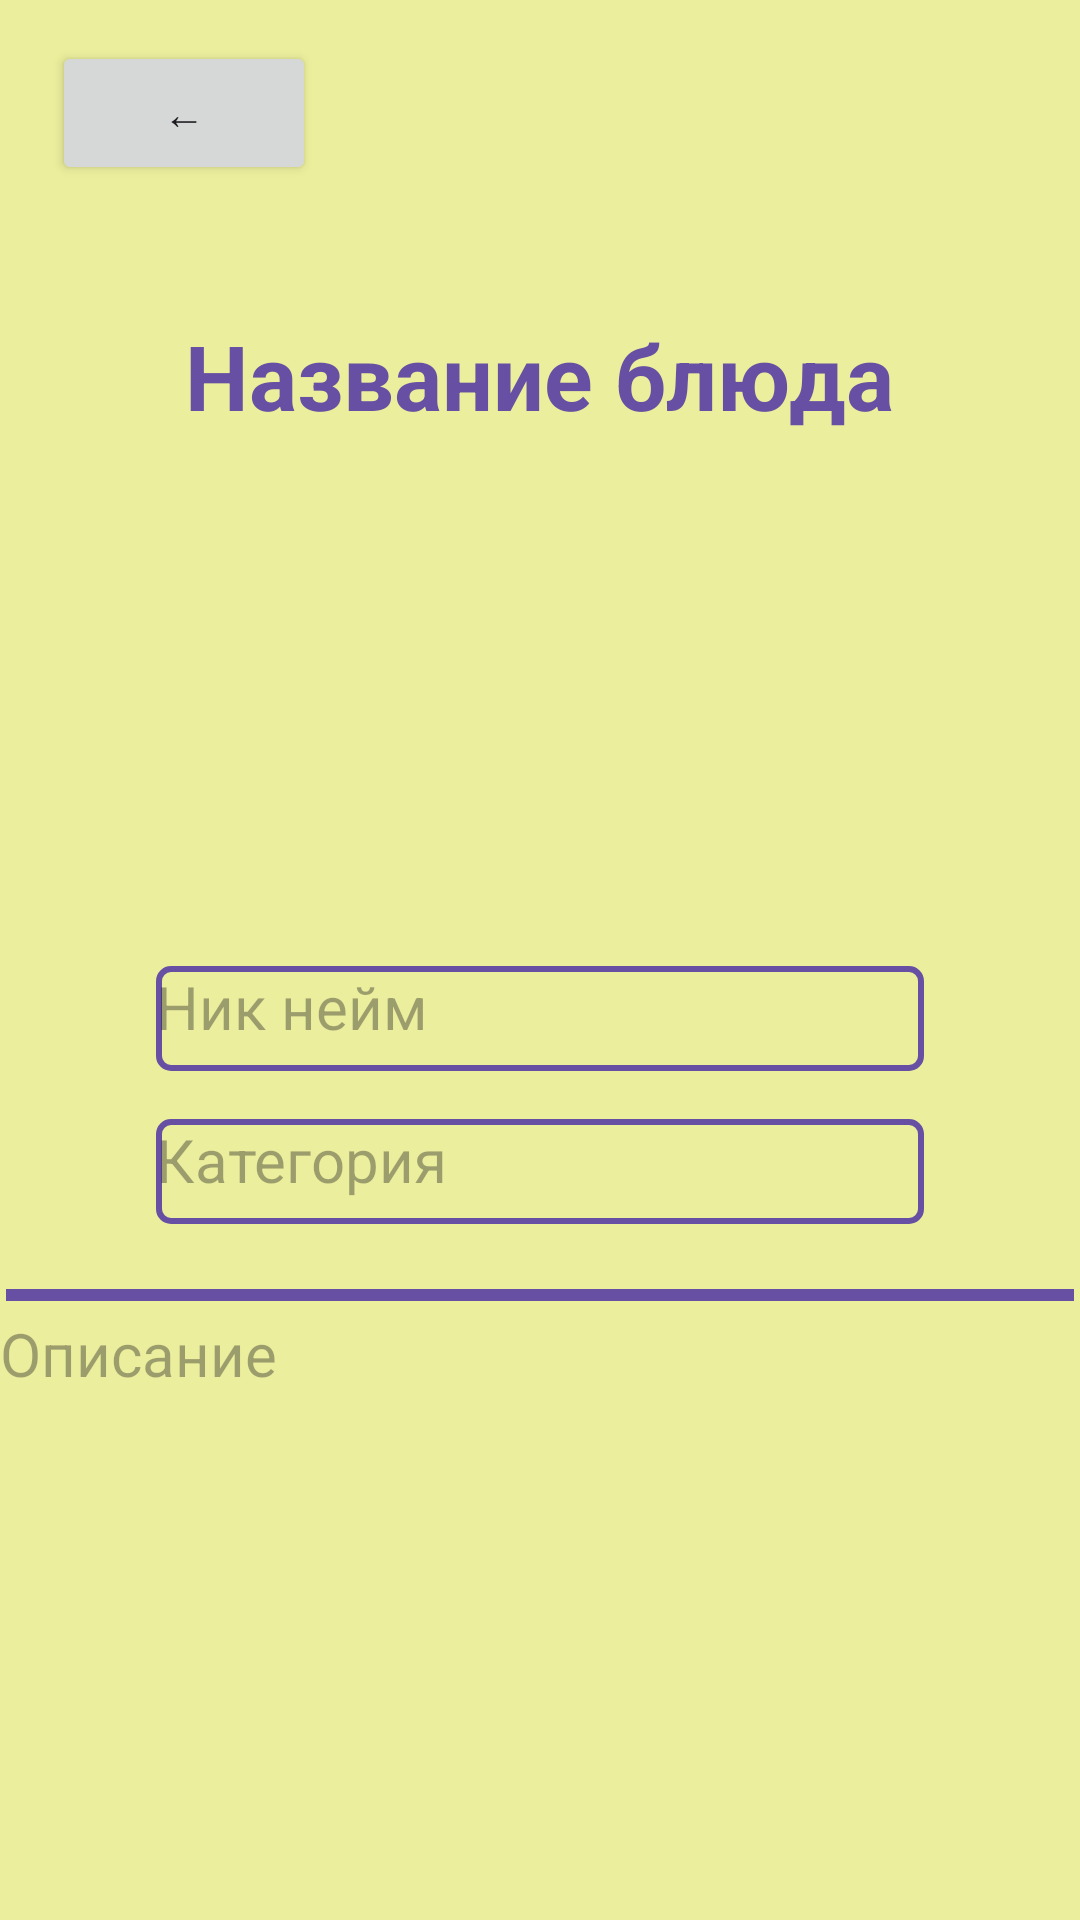

Layout XML and referenced resources for this Android screen:
<!-- AndroidManifest.xml: application theme Theme.Recepies -->
<!-- res/layout/activity_another_view_recipes.xml -->
<?xml version="1.0" encoding="utf-8"?>
<androidx.constraintlayout.widget.ConstraintLayout xmlns:android="http://schemas.android.com/apk/res/android"
    xmlns:app="http://schemas.android.com/apk/res-auto"
    xmlns:tools="http://schemas.android.com/tools"
    android:id="@+id/main"
    android:layout_width="match_parent"
    android:layout_height="match_parent"
    android:orientation="vertical"
    android:background="#92DEE853"
    tools:context=".AnotherViewRecipesActivity">

    <androidx.constraintlayout.widget.Guideline
        android:id="@+id/guidelinetHigh"
        android:layout_width="wrap_content"
        android:layout_height="wrap_content"
        android:orientation="horizontal"
        app:layout_constraintGuide_begin="91dp" />

    <androidx.constraintlayout.widget.Guideline
        android:id="@+id/guidelinetDown"
        android:layout_width="wrap_content"
        android:layout_height="wrap_content"
        android:orientation="horizontal"
        app:layout_constraintGuide_begin="306dp" />

    <TextView
        android:id="@+id/chooserectext"
        style="@android:style/Widget.Material.TextView.SpinnerItem"
        android:layout_width="wrap_content"
        android:layout_height="wrap_content"
        android:layout_gravity="center"
        android:text="Название блюда"
        android:textColor="#6750A3"
        android:textSize="30sp"
        android:textStyle="bold"
        app:layout_constraintBottom_toTopOf="@+id/guidelinetDown"
        app:layout_constraintEnd_toEndOf="parent"
        app:layout_constraintHorizontal_bias="0.5"
        app:layout_constraintStart_toStartOf="parent"
        app:layout_constraintTop_toTopOf="@id/guidelinetHigh"
        app:layout_constraintVertical_bias="0.08" />

    <ImageView
        android:id="@+id/imagerec"
        android:layout_width="130dp"
        android:layout_height="130dp"
        android:adjustViewBounds="true"
        android:importantForAccessibility="no"
        android:scaleType="centerCrop"
        app:layout_constraintBottom_toTopOf="@+id/guidelinetDown"
        app:layout_constraintDimensionRatio="1:1"
        app:layout_constraintEnd_toEndOf="parent"
        app:layout_constraintHorizontal_bias="0.5"
        app:layout_constraintStart_toStartOf="parent"
        app:layout_constraintTop_toBottomOf="@+id/chooserectext"
        app:layout_constraintVertical_bias="0.51"
        tools:srcCompat="@tools:sample/avatars" />

    <TextView
        android:id="@+id/nick_name_recipe"
        android:layout_width="256dp"
        android:layout_height="35dp"
        android:layout_marginTop="16dp"
        android:background="@drawable/edittext_border"
        android:enabled="false"
        android:hint="Ник нейм"
        android:textSize="20sp"
        app:layout_constraintEnd_toEndOf="parent"
        app:layout_constraintHorizontal_bias="0.5"
        app:layout_constraintStart_toStartOf="parent"
        app:layout_constraintTop_toTopOf="@+id/guidelinetDown" />

    <TextView
        android:id="@+id/сategoryRecipe"
        android:layout_width="256dp"
        android:layout_height="35dp"
        android:layout_marginTop="16dp"
        android:background="@drawable/edittext_border"
        android:hint="Категория"
        android:textSize="20sp"
        app:layout_constraintEnd_toEndOf="parent"
        app:layout_constraintHorizontal_bias="0.5"
        app:layout_constraintStart_toStartOf="parent"
        app:layout_constraintTop_toBottomOf="@+id/nick_name_recipe" />

    <Button
        android:id="@+id/allMyRecipes"
        android:layout_width="wrap_content"
        android:layout_height="wrap_content"
        android:text="←"
        android:gravity="center"

        app:layout_constraintBottom_toBottomOf="parent"
        app:layout_constraintEnd_toEndOf="parent"
        app:layout_constraintHorizontal_bias="0.064"
        app:layout_constraintStart_toStartOf="parent"
        app:layout_constraintTop_toTopOf="parent"
        app:layout_constraintVertical_bias="0.023" />

    <ScrollView
        android:id="@+id/descriptionScrollView"
        android:layout_width="match_parent"
        android:layout_height="322dp"
        app:layout_constraintTop_toBottomOf="@id/line"
        app:layout_constraintStart_toStartOf="parent"
        app:layout_constraintEnd_toEndOf="parent"
        app:layout_constraintBottom_toBottomOf="parent"
        app:layout_constraintVertical_bias="0.0">

        <TextView
            android:id="@+id/textView"
            android:layout_width="match_parent"
            android:layout_height="322dp"
            android:hint="Описание"
            android:scrollbarAlwaysDrawHorizontalTrack="true"
            android:textSize="20sp"
            android:scrollbars="vertical"
            app:layout_constraintBottom_toBottomOf="parent"
            app:layout_constraintEnd_toEndOf="parent"
            app:layout_constraintHorizontal_bias="0.0"
            app:layout_constraintStart_toStartOf="parent"
            app:layout_constraintTop_toTopOf="@id/line"
            app:layout_constraintVertical_bias="1.0" />
    </ScrollView>

    <View
        android:id="@+id/line"
        android:layout_width="match_parent"
        android:layout_height="12dp"
        android:layout_marginBottom="-30dp"
        android:background="@drawable/border_line"
        app:layout_constraintBottom_toBottomOf="@+id/сategoryRecipe"
        app:layout_constraintEnd_toEndOf="parent"
        app:layout_constraintHorizontal_bias="0.0"
        app:layout_constraintStart_toStartOf="parent" />


</androidx.constraintlayout.widget.ConstraintLayout>
<!-- resources referenced by this layout -->
<resources>
  <!-- drawable border_line (drawable) -->
  <?xml version="1.0" encoding="utf-8"?>
  <shape xmlns:android="http://schemas.android.com/apk/res/android" android:shape="line">
      <solid android:color="#00000000" />
      <stroke
          android:width="4dp"
          android:color="#6750A3" />
  </shape>
  <!-- drawable edittext_border (drawable) -->
  <?xml version="1.0" encoding="utf-8"?>
  <shape  xmlns:android="http://schemas.android.com/apk/res/android" android:shape="rectangle">
      <solid android:color="#0000" />
      <stroke
          android:width="2dp"
          android:color="#6750A3" />
      <corners android:radius="4dp" />
  </shape >
  <style name="Theme.Recepies" parent="Base.Theme.Recepies" />
  <style name="Base.Theme.Recepies" parent="Theme.Material3.DayNight.NoActionBar">
          
          
      </style>
</resources>
